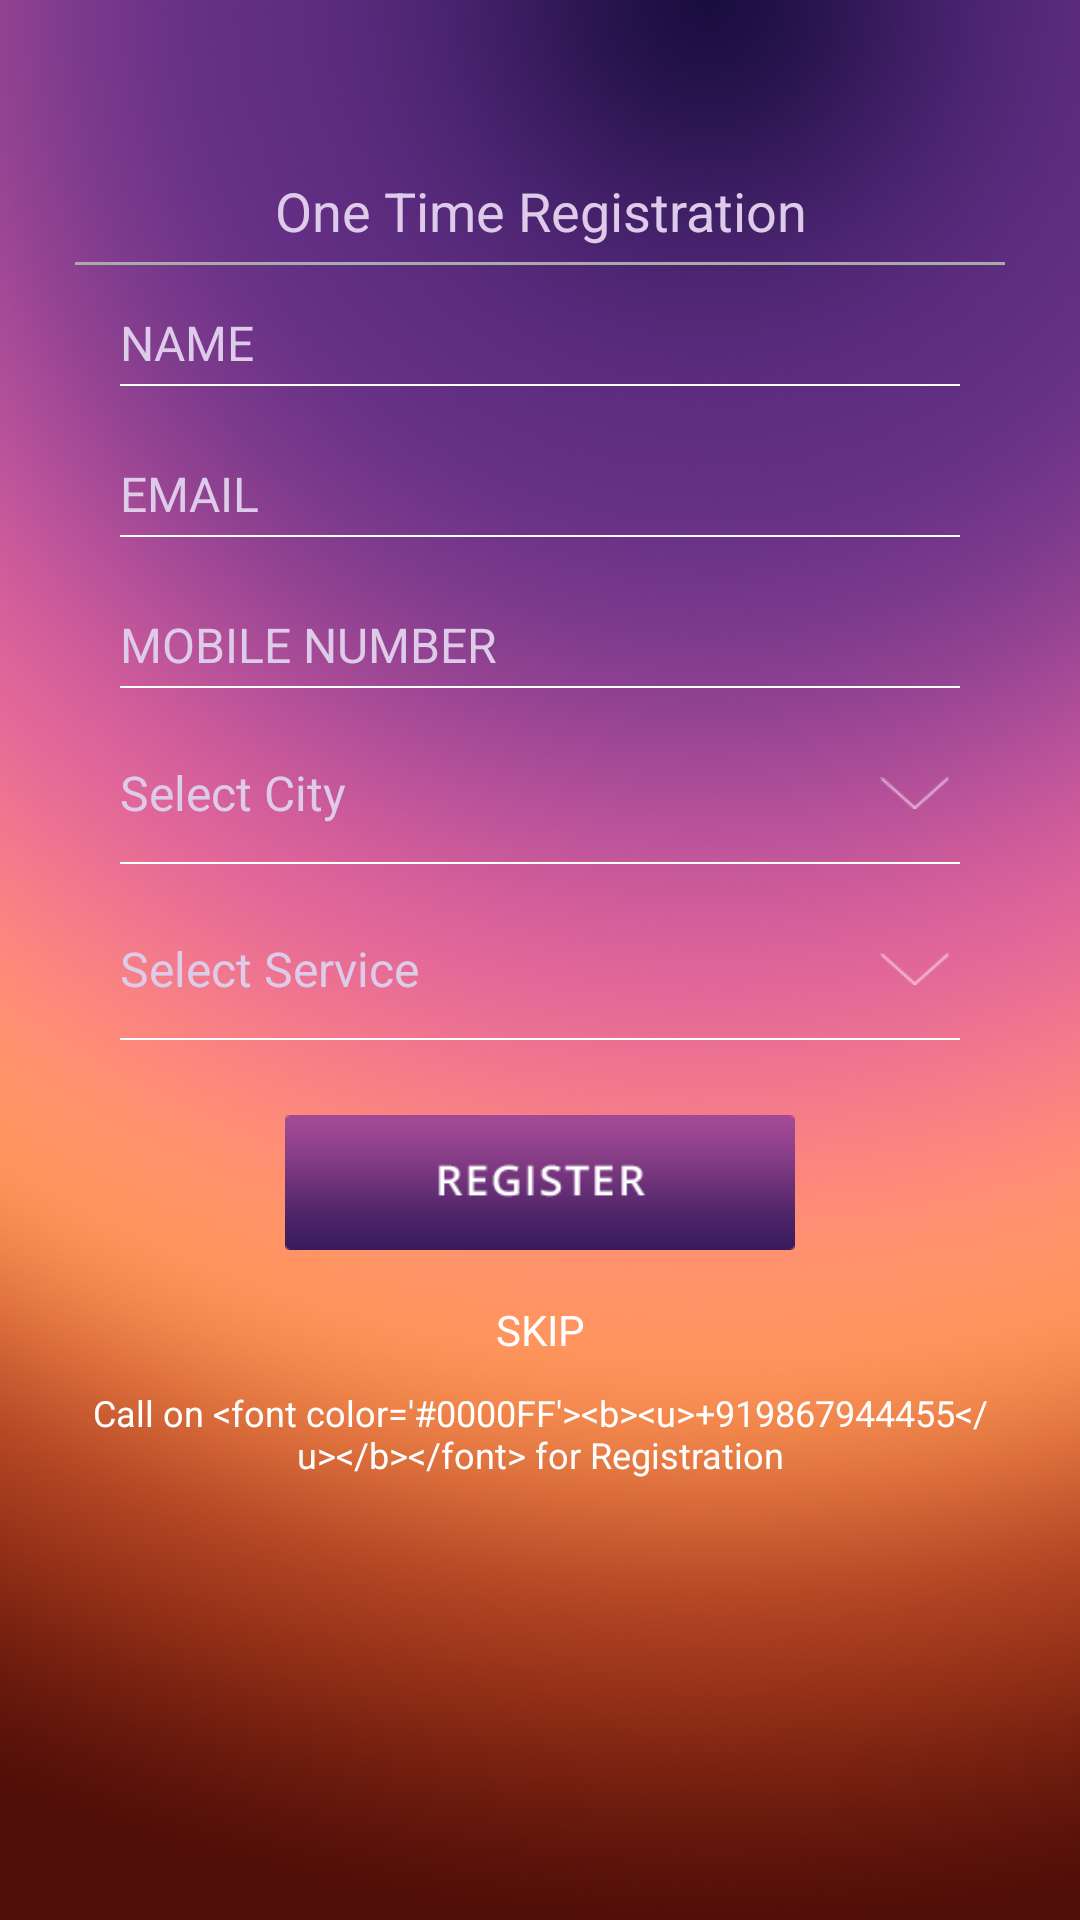

Reconstruct the res/layout file that produces this screen, plus the resources it refers to.
<!-- AndroidManifest.xml: application theme AppTheme -->
<!-- res/layout/activity_registration.xml -->
<?xml version="1.0" encoding="utf-8"?>

<ScrollView xmlns:android="http://schemas.android.com/apk/res/android"
    android:layout_width="match_parent"
    android:layout_height="match_parent"
    android:background="@drawable/bg_app"
    android:orientation="vertical" >

    <LinearLayout
        android:layout_width="match_parent"
        android:layout_height="wrap_content"
        android:orientation="vertical" >

        <View
            android:id="@+id/adView"
            android:layout_width="match_parent"
            android:layout_height="@dimen/activity_registration_ads_height" />

        <LinearLayout
            android:layout_width="match_parent"
            android:layout_height="wrap_content"
            android:layout_marginBottom="10dp"
            android:layout_marginLeft="20dp"
            android:layout_marginRight="20dp"
            android:orientation="vertical" >

            <TextView
                android:layout_width="match_parent"
                android:layout_height="wrap_content"
                android:layout_gravity="center"
                android:layout_marginTop="10dp"
                android:gravity="center"
                android:text="@string/str_activity_registration"
                android:textColor="@color/registration_text"
                android:textSize="18sp" />

            <View
                android:layout_width="match_parent"
                android:layout_height="1dp"
                android:layout_marginLeft="5dp"
                android:layout_marginRight="5dp"
                android:layout_marginTop="5dp"
                android:background="@android:color/darker_gray" />

            <EditText
                android:id="@+id/displayName"
                android:layout_width="match_parent"
                android:layout_height="wrap_content"
                android:layout_gravity="left"
                android:layout_marginLeft="20dp"
                android:layout_marginRight="20dp"
                android:layout_marginTop="15dp"
                android:background="@android:color/transparent"
                android:gravity="left|center"
                android:hint="@string/str_activity_registration_displayname"
                android:textColor="@color/registration_text"
                android:textColorHint="@color/registration_text"
                android:textSize="16sp" />

            <View
                android:layout_width="match_parent"
                android:layout_height="wrap_content"
                android:layout_marginLeft="20dp"
                android:layout_marginRight="20dp"
                android:layout_marginTop="3dp"
                android:background="@drawable/edit_line" />

            <EditText
                android:id="@+id/emailAddress"
                android:layout_width="match_parent"
                android:layout_height="wrap_content"
                android:layout_marginLeft="20dp"
                android:layout_marginRight="20dp"
                android:layout_marginTop="25dp"
                android:background="@android:color/transparent"
                android:hint="@string/str_activity_registration_emailAddress"
                android:inputType="textEmailAddress"
                android:textColor="@color/registration_text"
                android:textColorHint="@color/registration_text"
                android:textSize="16sp" />

            <View
                android:layout_width="match_parent"
                android:layout_height="wrap_content"
                android:layout_marginLeft="20dp"
                android:layout_marginRight="20dp"
                android:layout_marginTop="3dp"
                android:background="@drawable/edit_line" />

            <EditText
                android:id="@+id/mobileNumber"
                android:layout_width="match_parent"
                android:layout_height="wrap_content"
                android:layout_marginLeft="20dp"
                android:layout_marginRight="20dp"
                android:layout_marginTop="25dp"
                android:background="@android:color/transparent"
                android:hint="@string/str_activity_registration_mobilenumber"
                android:inputType="number"
                android:maxLength="10"
                android:textColor="@color/registration_text"
                android:textColorHint="@color/registration_text"
                android:textSize="16sp" />

            <View
                android:layout_width="match_parent"
                android:layout_height="wrap_content"
                android:layout_marginLeft="20dp"
                android:layout_marginRight="20dp"
                android:layout_marginTop="3dp"
                android:background="@drawable/edit_line" />

            <RelativeLayout
                android:layout_width="match_parent"
                android:layout_height="40dp"
                android:layout_marginLeft="20dp"
                android:layout_marginRight="20dp"
                android:layout_marginTop="15dp" >

                <ImageView
                    android:id="@+id/citySpinnerIcon"
                    android:layout_width="30dp"
                    android:layout_height="match_parent"
                    android:layout_alignParentRight="true"
                    android:layout_gravity="right|center"
                    android:scaleType="center"
                    android:src="@drawable/drop_down_arrow" />

                <TextView
                    android:id="@+id/city"
                    android:layout_width="match_parent"
                    android:layout_height="match_parent"
                    android:layout_alignRight="@id/citySpinnerIcon"
                    android:background="@android:color/transparent"
                    android:gravity="left|center"
                    android:text="Select City"
                    android:layout_alignParentLeft="true"
                    android:textColor="@color/registration_text"
                    android:textSize="16sp" />
            </RelativeLayout>

            <View
                android:layout_width="match_parent"
                android:layout_height="wrap_content"
                android:layout_marginLeft="20dp"
                android:layout_marginRight="20dp"
                android:layout_marginTop="3dp"
                android:background="@drawable/edit_line" />

            <RelativeLayout
                android:layout_width="match_parent"
                android:layout_height="40dp"
                android:layout_marginLeft="20dp"
                android:layout_marginRight="20dp"
                android:layout_marginTop="15dp" >

                <ImageView
                    android:id="@+id/groupSpinnerIcon"
                    android:layout_width="30dp"
                    android:layout_height="match_parent"
                    android:layout_alignParentRight="true"
                    android:layout_gravity="right|center"
                    android:scaleType="center"
                    android:src="@drawable/drop_down_arrow" />

                <TextView
                    android:id="@+id/group"
                    android:layout_width="match_parent"
                    android:layout_height="match_parent"
                    android:layout_alignRight="@id/groupSpinnerIcon"
                    android:background="@android:color/transparent"
                    android:gravity="left|center"
                    android:text="Select Service"
                    android:textColor="@color/registration_text"
                    android:textColorHint="@color/registration_text"
                    android:textSize="16sp" />
            </RelativeLayout>

            <View
                android:layout_width="match_parent"
                android:layout_height="wrap_content"
                android:layout_marginLeft="20dp"
                android:layout_marginRight="20dp"
                android:layout_marginTop="3dp"
                android:background="@drawable/edit_line" />

            <Button
                android:id="@+id/registerButton"
                android:layout_width="170dp"
                android:layout_height="45dp"
                android:layout_gravity="center"
                android:layout_marginBottom="10dp"
                android:layout_marginLeft="10dp"
                android:layout_marginRight="10dp"
                android:layout_marginTop="25dp"
                android:background="@drawable/register"
                android:gravity="center"
                android:padding="7dp"
                android:textColor="@android:color/white" />

            <TextView
                android:id="@+id/skip"
                android:layout_width="match_parent"
                android:layout_height="wrap_content"
                android:layout_gravity="center"
                android:layout_marginTop="7dp"
                android:gravity="center"
                android:text="@string/str_activity_registration_skip"
                android:textColor="@android:color/white"
                android:textSize="14sp" />

            <TextView
                android:id="@+id/call"
                android:layout_width="match_parent"
                android:layout_height="wrap_content"
                android:layout_gravity="center"
                android:layout_marginTop="10dp"
                android:gravity="center"
                android:text="@string/str_activity_registration_call"
                android:textColor="@android:color/white"
                android:textSize="12sp" />

            <TextView
                android:id="@+id/terms"
                android:layout_width="match_parent"
                android:layout_height="wrap_content"
                android:layout_gravity="center"
                android:layout_marginTop="10dp"
                android:gravity="center"
                android:textColor="@android:color/white"
                android:textSize="10sp" />
        </LinearLayout>
    </LinearLayout>

</ScrollView>
<!-- resources referenced by this layout -->
<resources>
  <color name="registration_text">#DECBE9</color>
  <dimen name="activity_registration_ads_height">48dp</dimen>
  <string name="str_activity_registration">One Time Registration</string>
  <string name="str_activity_registration_call">Call on &lt;font color=\'#0000FF\'&gt;&lt;b&gt;&lt;u&gt;+919867944455&lt;/u&gt;&lt;/b&gt;&lt;/font&gt; for Registration</string>
  <string name="str_activity_registration_displayname">NAME</string>
  <string name="str_activity_registration_emailAddress">EMAIL</string>
  <string name="str_activity_registration_mobilenumber">MOBILE NUMBER</string>
  <string name="str_activity_registration_skip">SKIP</string>
  <!-- drawable selectable_background_insurance (drawable) -->
  <?xml version="1.0" encoding="utf-8"?>
  <selector xmlns:android="http://schemas.android.com/apk/res/android"
          android:exitFadeDuration="@android:integer/config_mediumAnimTime" >
      <item android:state_pressed="false" android:state_focused="true" android:drawable="@drawable/list_focused_insurance" />
      <item android:state_pressed="true" android:drawable="@drawable/list_pressed_insurance" />
      <item android:drawable="@android:color/transparent" />
  </selector>
  <style name="PopupMenu.Insurance" parent="@style/Widget.AppCompat.Light.PopupMenu">
          <item name="android:popupBackground">@drawable/menu_dropdown_panel_insurance</item>
      </style>
  <style name="DropDownListView.Insurance" parent="@style/Widget.AppCompat.Light.ListView.DropDown">
          <item name="android:listSelector">@drawable/selectable_background_insurance</item>
      </style>
  <style name="ActionBarTabStyle.Insurance" parent="@style/Widget.AppCompat.Light.ActionBar.TabView">
          <item name="android:background">@drawable/tab_indicator_ab_insurance</item>
      </style>
  <style name="DropDownNav.Insurance" parent="@style/Widget.AppCompat.Light.Spinner.DropDown.ActionBar">
          <item name="android:background">@drawable/spinner_background_ab_insurance</item>
          <item name="android:popupBackground">@drawable/menu_dropdown_panel_insurance</item>
          <item name="android:dropDownSelector">@drawable/selectable_background_insurance</item>
      </style>
  <style name="ActionButton.CloseMode.Insurance" parent="@style/Widget.AppCompat.Light.ActionButton.CloseMode">
          <item name="android:background">@drawable/btn_cab_done_insurance</item>
      </style>
  <style name="ProgressBar.Insurance" parent="@style/Widget.AppCompat.ProgressBar.Horizontal">
          <item name="android:progressDrawable">@drawable/progress_horizontal_insurance</item>
      </style>
  <style name="MyTheme.TitleTextStyle" parent="@style/TextAppearance.AppCompat.Widget.ActionBar.Title">
          <item name="android:textColor">#FFFFFF</item>
      </style>
  <style name="MyTheme.SubTitleTextStyle" parent="@style/TextAppearance.AppCompat.Widget.ActionBar.Subtitle">
          <item name="android:textColor">#FFFFFF</item>
      </style>
  <!-- drawable btn_cab_done_insurance (drawable) -->
  <?xml version="1.0" encoding="utf-8"?>
  <selector xmlns:android="http://schemas.android.com/apk/res/android">
      <item android:state_pressed="true"
          android:drawable="@drawable/btn_cab_done_pressed_insurance" />
      <item android:state_focused="true" android:state_enabled="true"
          android:drawable="@drawable/btn_cab_done_focused_insurance" />
      <item android:state_enabled="true"
          android:drawable="@drawable/btn_cab_done_default_insurance" />
  </selector>
</resources>
